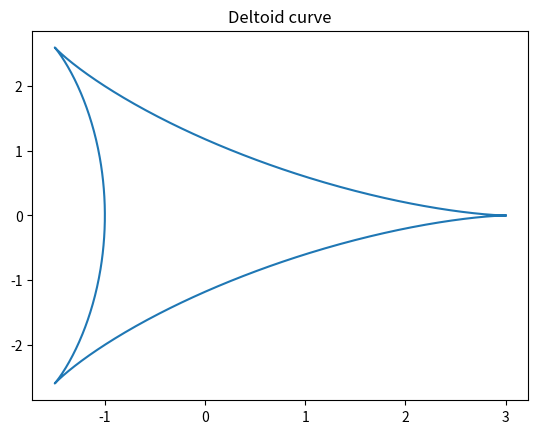

This chart was generated by the following Python code:
"""
[redacted]
[redacted]
"""

import numpy as np
import matplotlib.pyplot as plt

theta = np.linspace(0, 2*np.pi, 1000)
x = 2*np.cos(theta) + np.cos(2*theta)
y = 2*np.sin(theta) - np.sin(2*theta)

plt.plot(x, y)
plt.title("Deltoid curve")
plt.savefig("HW1_Q14_a.png")
plt.show()